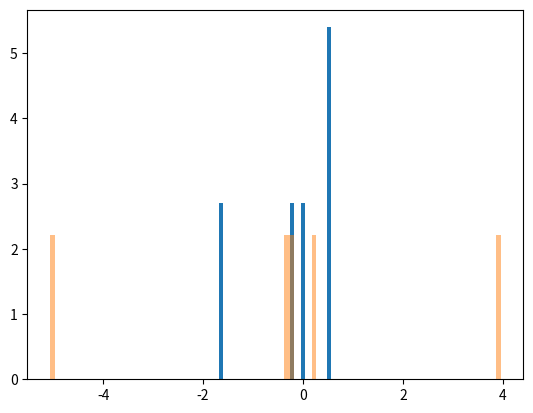

Python code for this plot:
import matplotlib.pyplot as plt
import scipy.stats as sps
import numpy as np

x_n = sps.norm.rvs(loc=0, scale=1, size=5)
x_c = sps.cauchy.rvs(loc=0, scale=1, size=5)
print("x_n", x_n)
print("x_n", np.sort(x_n))
print()
print("x_c", x_c)
print("x_c", np.sort(x_c))
print("med_n = ", np.median(x_n))
print("med_c = ", np.median(x_c))
linsp = [i for i in range(0, 100)]
plt.hist(x_n, bins=30, density=True)
plt.hist(x_c,  bins=100, alpha=0.5, density=True)
plt.show()
